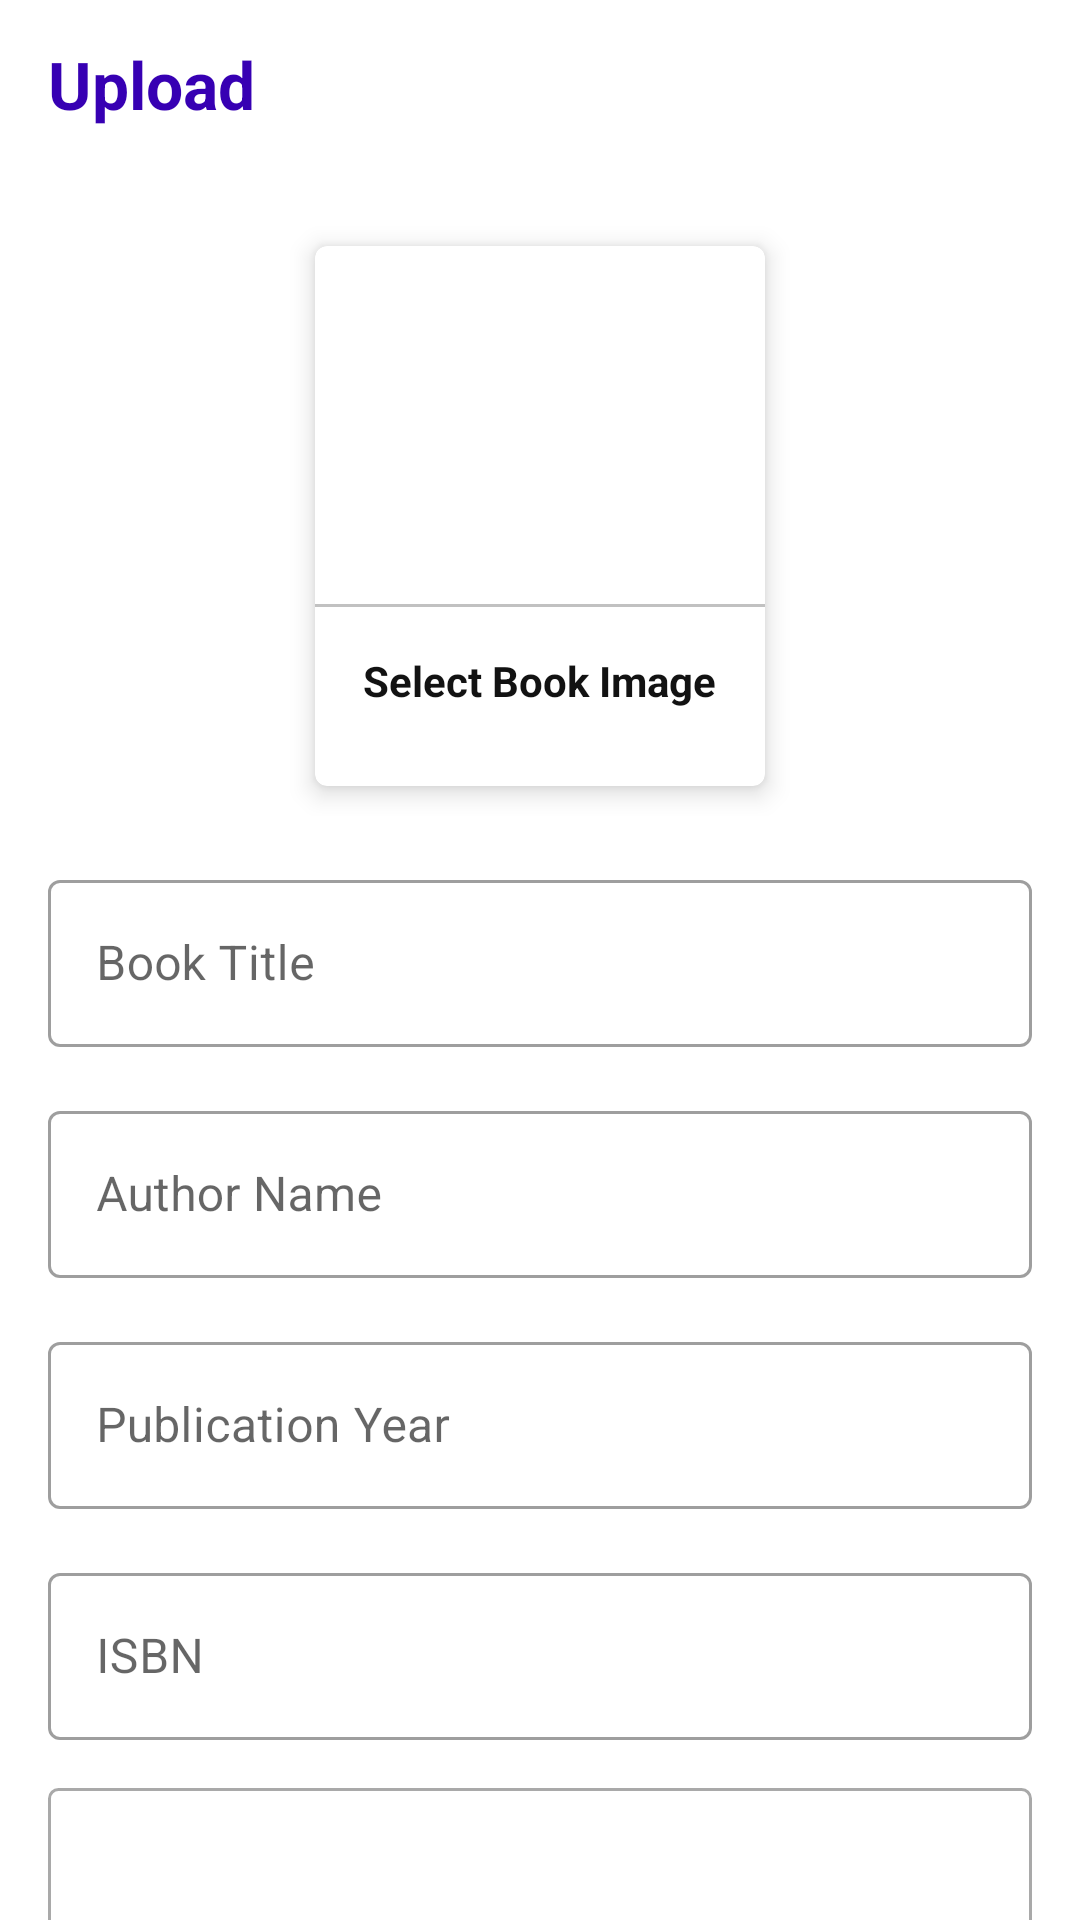

Android layout source for this screen:
<!-- AndroidManifest.xml: application theme Theme.SecondHandBooks -->
<!-- res/layout/activity_upload.xml -->
<?xml version="1.0" encoding="utf-8"?>
<ScrollView xmlns:android="http://schemas.android.com/apk/res/android"
    xmlns:app="http://schemas.android.com/apk/res-auto"
    xmlns:tools="http://schemas.android.com/tools"
    android:layout_width="match_parent"
    android:layout_height="match_parent"
    android:scrollbars="none"
    tools:context=".user.ui.upload.UploadActivity">

    <LinearLayout
        android:layout_width="match_parent"
        android:layout_height="wrap_content"
        android:orientation="vertical">

        <com.google.android.material.appbar.AppBarLayout
            android:id="@+id/bar"
            android:layout_width="match_parent"
            android:layout_height="wrap_content"
            android:background="?android:attr/windowBackground"
            >

            <androidx.appcompat.widget.Toolbar
                android:id="@+id/toolbar"
                android:layout_width="match_parent"
                android:layout_height="wrap_content"
                android:background="?android:attr/windowBackground">

                <RelativeLayout
                    android:layout_width="match_parent"
                    android:layout_height="wrap_content">

                    <TextView
                        android:id="@+id/category_name"
                        android:layout_width="wrap_content"
                        android:layout_height="wrap_content"
                        android:text="@string/upload"
                        android:textColor="@color/colorPrimary"
                        android:textSize="22sp"
                        android:textStyle="bold" />

                </RelativeLayout>

            </androidx.appcompat.widget.Toolbar>

        </com.google.android.material.appbar.AppBarLayout>

        <LinearLayout
            android:layout_width="match_parent"
            android:layout_height="wrap_content"
            android:gravity="center"
            android:orientation="vertical"
            android:padding="16dp">

            <LinearLayout
                android:layout_width="match_parent"
                android:layout_height="wrap_content"
                android:gravity="center"
                android:orientation="horizontal">

                <com.google.android.material.card.MaterialCardView
                    android:id="@+id/add_image"
                    android:layout_width="150dp"
                    android:layout_height="180dp"
                    android:layout_margin="10dp"
                    app:cardElevation="5dp">

                    <LinearLayout
                        android:layout_width="match_parent"
                        android:layout_height="match_parent"
                        android:orientation="vertical"
                        android:gravity="center">

                        <ImageView
                            android:layout_width="84dp"
                            android:layout_height="84dp"
                            android:background="@drawable/circle_purple"
                            android:src="@drawable/ic_add_book_image"
                            android:padding="15dp"
                            tools:ignore="ContentDescription" />


                        <View
                            android:layout_width="match_parent"
                            android:layout_height="1dp"
                            android:background="@color/light_grey"
                            android:layout_marginTop="15dp"
                            />

                        <TextView
                            android:layout_width="wrap_content"
                            android:layout_height="wrap_content"
                            android:text="@string/select_book_image"
                            android:padding="5dp"
                            android:layout_marginTop="10dp"
                            android:textStyle="bold"
                            android:textColor="@color/text_color"
                            />

                    </LinearLayout>

                </com.google.android.material.card.MaterialCardView>

                <ImageView
                    android:id="@+id/book_image"
                    android:layout_width="150dp"
                    android:layout_height="180dp"
                    android:layout_margin="10dp"
                    android:scaleType="centerInside"
                    android:layout_marginTop="16dp"
                    tools:ignore="ContentDescription"
                    android:visibility="gone"
                    />
            </LinearLayout>

            <com.google.android.material.textfield.TextInputLayout
                android:layout_width="match_parent"
                android:layout_height="match_parent"
                android:layout_marginTop="16dp"
                style="@style/Widget.MaterialComponents.TextInputLayout.OutlinedBox">

                <com.google.android.material.textfield.TextInputEditText
                    android:id="@+id/book_title"
                    android:layout_width="match_parent"
                    android:layout_height="wrap_content"
                    android:hint="@string/book_title" />
            </com.google.android.material.textfield.TextInputLayout>

            <com.google.android.material.textfield.TextInputLayout
                android:layout_width="match_parent"
                android:layout_height="match_parent"
                android:layout_marginTop="16dp"
                style="@style/Widget.MaterialComponents.TextInputLayout.OutlinedBox">

                <com.google.android.material.textfield.TextInputEditText
                    android:id="@+id/author_name"
                    android:layout_width="match_parent"
                    android:layout_height="wrap_content"
                    android:hint="@string/author_name" />
            </com.google.android.material.textfield.TextInputLayout>

            <com.google.android.material.textfield.TextInputLayout
                android:layout_width="match_parent"
                android:layout_height="match_parent"
                android:layout_marginTop="16dp"
                style="@style/Widget.MaterialComponents.TextInputLayout.OutlinedBox">

                <com.google.android.material.textfield.TextInputEditText
                    android:id="@+id/publish_year"
                    android:layout_width="match_parent"
                    android:layout_height="wrap_content"
                    android:hint="@string/publication_year"
                    android:inputType="number"
                    />
            </com.google.android.material.textfield.TextInputLayout>

            <com.google.android.material.textfield.TextInputLayout
                android:layout_width="match_parent"
                android:layout_height="match_parent"
                android:layout_marginTop="16dp"
                style="@style/Widget.MaterialComponents.TextInputLayout.OutlinedBox">

                <com.google.android.material.textfield.TextInputEditText
                    android:id="@+id/ISBN"
                    android:layout_width="match_parent"
                    android:layout_height="wrap_content"
                    android:hint="@string/ISBN"
                    android:inputType="number"
                    />
            </com.google.android.material.textfield.TextInputLayout>

            <Spinner
                android:id="@+id/reg_category"
                android:layout_width="match_parent"
                android:layout_height="55dp"
                android:layout_marginTop="16dp"
                android:padding="5dp"
                android:background="@drawable/style_spinner"
                android:spinnerMode="dropdown" />

            <ImageView
                android:layout_width="25dp"
                android:layout_height="25dp"
                android:src="@drawable/ic_drop_down"
                android:layout_marginTop="-40dp"
                android:layout_gravity="end"
                android:layout_marginEnd="10dp"
                android:contentDescription="@string/book_cover_image" />

            <com.google.android.material.textfield.TextInputLayout
                android:layout_width="match_parent"
                android:layout_height="match_parent"
                android:layout_marginTop="32dp"
                style="@style/Widget.MaterialComponents.TextInputLayout.OutlinedBox">

                <com.google.android.material.textfield.TextInputEditText
                    android:id="@+id/language"
                    android:layout_width="match_parent"
                    android:layout_height="wrap_content"
                    android:hint="@string/language"
                    android:inputType="text"
                    />
            </com.google.android.material.textfield.TextInputLayout>

            <com.google.android.material.textfield.TextInputLayout
                android:layout_width="match_parent"
                android:layout_height="match_parent"
                android:layout_marginTop="16dp"
                style="@style/Widget.MaterialComponents.TextInputLayout.OutlinedBox">

                <com.google.android.material.textfield.TextInputEditText
                    android:id="@+id/pages"
                    android:layout_width="match_parent"
                    android:layout_height="wrap_content"
                    android:hint="@string/pages"
                    android:inputType="number"
                    />
            </com.google.android.material.textfield.TextInputLayout>

            <com.google.android.material.textfield.TextInputLayout
                android:layout_width="match_parent"
                android:layout_height="match_parent"
                android:layout_marginTop="16dp"
                style="@style/Widget.MaterialComponents.TextInputLayout.OutlinedBox">

                <com.google.android.material.textfield.TextInputEditText
                    android:id="@+id/price"
                    android:layout_width="match_parent"
                    android:layout_height="wrap_content"
                    android:hint="@string/price"
                    android:inputType="number"
                    />
            </com.google.android.material.textfield.TextInputLayout>

            <com.google.android.material.button.MaterialButton
                android:id="@+id/upload_notice_button"
                android:layout_width="match_parent"
                android:layout_height="wrap_content"
                android:text="@string/upload_book"
                android:layout_marginTop="16dp"
                android:textSize="20sp"
                android:textColor="@color/white"
                android:padding="10dp"
                android:textAllCaps="false"/>

            <com.google.android.material.button.MaterialButton
                android:id="@+id/cancel_upload"
                android:layout_width="match_parent"
                android:layout_height="wrap_content"
                android:text="@string/cancel"
                android:textSize="20sp"
                android:textColor="@color/white"
                android:padding="10dp"
                android:textAllCaps="false"/>

        </LinearLayout>

    </LinearLayout>

</ScrollView>
<!-- resources referenced by this layout -->
<resources>
  <color name="colorPrimary">#FF3700B3</color>
  <color name="light_grey">#c1c1c1</color>
  <color name="text_color">#121212</color>
  <color name="white">#FFFFFFFF</color>
  <!-- drawable style_spinner (drawable) -->
  <?xml version="1.0" encoding="utf-8"?>
  <selector xmlns:android="http://schemas.android.com/apk/res/android">
      <item>
          <layer-list>
              <item>
                  <shape android:shape="rectangle">
                      <solid android:color="@color/white"/>
                      <stroke android:color="@color/grey" android:width="1dp"/>
                      <corners android:radius="3dp"/>
                      <padding android:right="12dp"/>
                  </shape>
              </item>
          </layer-list>
      </item>
  </selector>
  <string name="ISBN">ISBN</string>
  <string name="author_name">Author Name</string>
  <string name="book_cover_image">Book Cover Image</string>
  <string name="book_title">Book Title</string>
  <string name="cancel">Cancel</string>
  <string name="language">Language</string>
  <string name="pages">Pages</string>
  <string name="price">Price</string>
  <string name="publication_year">Publication Year</string>
  <string name="select_book_image">Select Book Image</string>
  <string name="upload">Upload</string>
  <string name="upload_book">Upload Book</string>
  <style name="Theme.SecondHandBooks" parent="Theme.MaterialComponents.Light.DarkActionBar">
          
          <item name="colorPrimary">@color/purple_500</item>
          <item name="colorPrimaryVariant">@color/purple_700</item>
          <item name="colorOnPrimary">@color/white</item>
          
          <item name="colorSecondary">@color/teal_200</item>
          <item name="colorSecondaryVariant">@color/teal_700</item>
          <item name="colorOnSecondary">@color/black</item>
          
          <item name="android:statusBarColor" tools:targetApi="l">?attr/colorPrimaryVariant</item>
          
      </style>
  <color name="grey">#A9A9A9</color>
  <color name="purple_500">#FF6200EE</color>
  <color name="purple_700">#FF3700B3</color>
  <color name="teal_200">#FF03DAC5</color>
  <color name="teal_700">#FF018786</color>
  <color name="black">#FF000000</color>
</resources>
